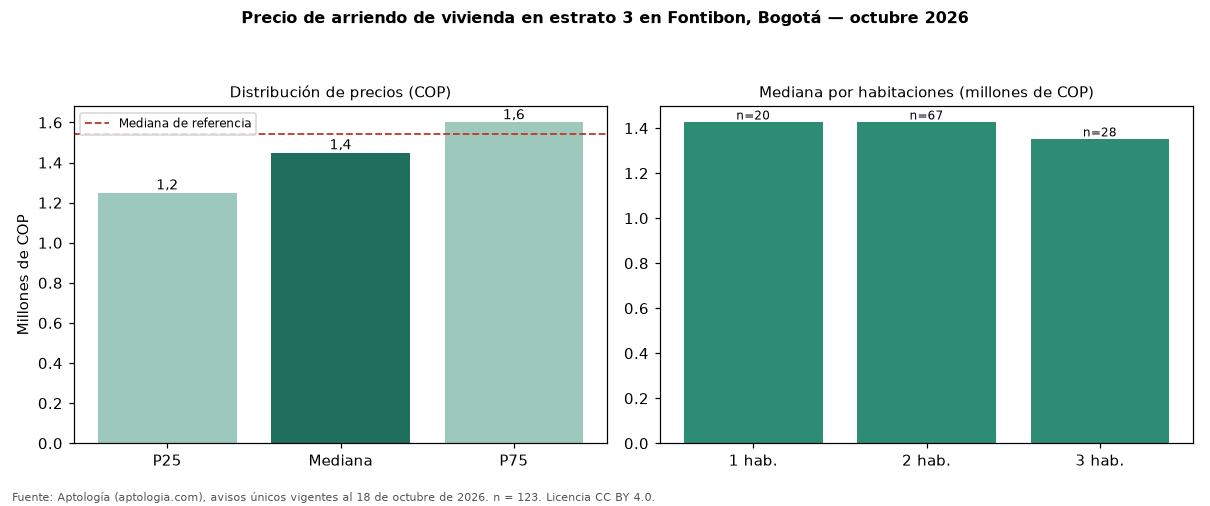

The data file committed next to this chart (first rows):
seccion, metrica, valor_cop, n
precio, p25, 1250000, 123
precio, mediana, 1450000, 123
precio, p75, 1600000, 123
cop_por_m2, p25, 26139, 123
cop_por_m2, mediana, 31667, 123
cop_por_m2, p75, 40000, 123
area, area_mediana_m2, 45.0, 123
habitaciones, 1, 1425000, 20
habitaciones, 2, 1425000, 67
habitaciones, 3, 1350000, 28
habitaciones, 4+, 6700000, 4
administracion, mediana, 171700, 32
estrato, moda, 3, 
parqueadero, porcentaje_con_parqueadero, 23.6, 123
referencia, mediana_referencia, 1541250, 202
referencia, mediana_cop_por_m2_referencia, 35520, 202
